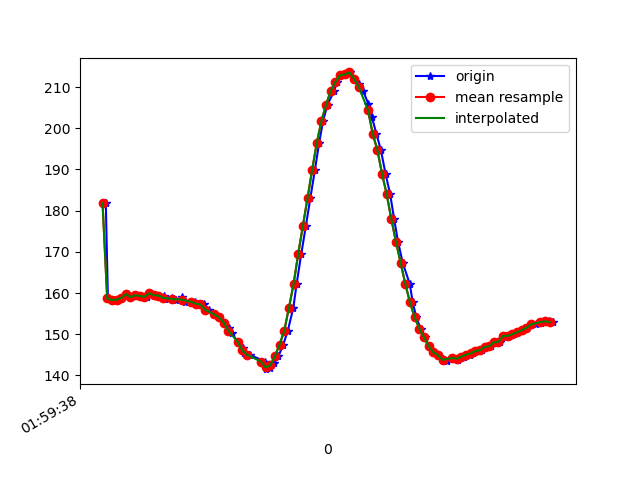

The table this chart was drawn from, first rows:
1617847179074, 542822706505304, 181.83594, -268.26172, -78.41797
1617847179083, 542822715142833, 158.7, -243.4, -61.33
1617847179102, 542822734432297, 158.3, -243.3, -61.72
1617847179120, 542822753538633, 158.4, -242.9, -61.43
1617847179143, 542822771851415, 158.8, -242.7, -62.4
1617847179163, 542822791659741, 159.8, -242.9, -62.01
1617847179181, 542822810735556, 159, -242.9, -62.3
1617847179201, 542822830360755, 159.5, -242.5, -61.33
1617847179222, 542822849314484, 159.3, -242.2, -61.13
1617847179251, 542822876508966, 159.1, -242.5, -61.33
1617847179265, 542822891067628, 160, -242.7, -61.82
1617847179280, 542822909655102, 159.5, -242.8, -61.33
1617847179304, 542822928669874, 159.4, -243.8, -61.82
1617847179323, 542822948356115, 159.2, -244.1, -62.4
1617847179339, 542822966729940, 158.5, -243.1, -62.3
1617847179360, 542822985744713, 158.8, -244.1, -62.4
1617847179376, 542823004454272, 158.3, -244, -62.79
1617847179403, 542823023987906, 159, -244.5, -62.4
1617847179415, 542823042819551, 157.8, -244.1, -62.7
1617847179441, 542823061803802, 157.9, -244.4, -63.09
1617847179455, 542823081001702, 157.8, -243.6, -62.11
1617847179473, 542823099619697, 157.4, -244.2, -61.72
1617847179496, 542823119092289, 157.2, -244.8, -61.13
1617847179517, 542823137923934, 156, -245, -61.13
1617847179540, 542823157030270, 154.8, -245.5, -60.45
1617847179561, 542823176594426, 154.1, -246.4, -59.77
1617847179581, 542823195670241, 152.8, -247.5, -59.18
1617847179602, 542823214715534, 151.5, -248, -58.3
1617847179615, 542823234249169, 150.3, -248.2, -58.3
1617847179640, 542823253508112, 148.1, -249.3, -57.91
1617847179664, 542823272278713, 146.6, -249.7, -56.84
1617847179668, 542823290835666, 145.5, -250.8, -57.23
1617847179691, 542823310094609, 145, -251.2, -55.08
1617847179758, 542823328926253, 143.4, -251.9, -54.39
1617847179760, 542823348643016, 142.4, -252.3, -53.42
1617847179761, 542823367749352, 141.9, -252.9, -53.12
1617847179762, 542823386947252, 141.5, -252.2, -53.32
1617847179781, 542823406389323, 141.9, -250.5, -51.95
1617847179798, 542823425220967, 143, -250.2, -53.42
1617847179815, 542823444449389, 144.6, -248.7, -53.81
1617847179836, 542823463647289, 147.5, -247.3, -55.57
1617847179855, 542823482570497, 150.8, -244.9, -57.23
1617847179879, 542823501859961, 156.3, -241.9, -58.89
1617847179893, 542823521027340, 162.1, -238, -58.89
1617847179913, 542823540103155, 169.4, -234.5, -58.59
1617847179933, 542823559423140, 176.3, -231.2, -57.62
1617847179952, 542823578529476, 183, -229.8, -57.52
1617847179972, 542823597696855, 189.9, -229.5, -58.2
1617847179990, 542823616833713, 196.5, -229.4, -57.81
1617847180007, 542823636001092, 201.9, -229.7, -54.88
1617847180026, 542823655046385, 205.8, -228.9, -54.69
1617847180055, 542823674122200, 209.2, -230.5, -53.61
1617847180067, 542823693350622, 211.3, -229.6, -52.34
1617847180084, 542823712518000, 212.9, -228.9, -50.0
1617847180103, 542823731502251, 213.1, -228.2, -48.54
1617847180121, 542823750669630, 213.6, -227.4, -46.88
1617847180140, 542823769714924, 212, -227.3, -47.56
1617847180160, 542823788821260, 210.8, -226.9, -48.54
1617847180178, 542823807836032, 209.2, -227.1, -48.54
1617847180201, 542823827339146, 206, -227.3, -50.29
1617847180216, 542823846262354, 202.8, -227.6, -52.05
... 41 more rows
